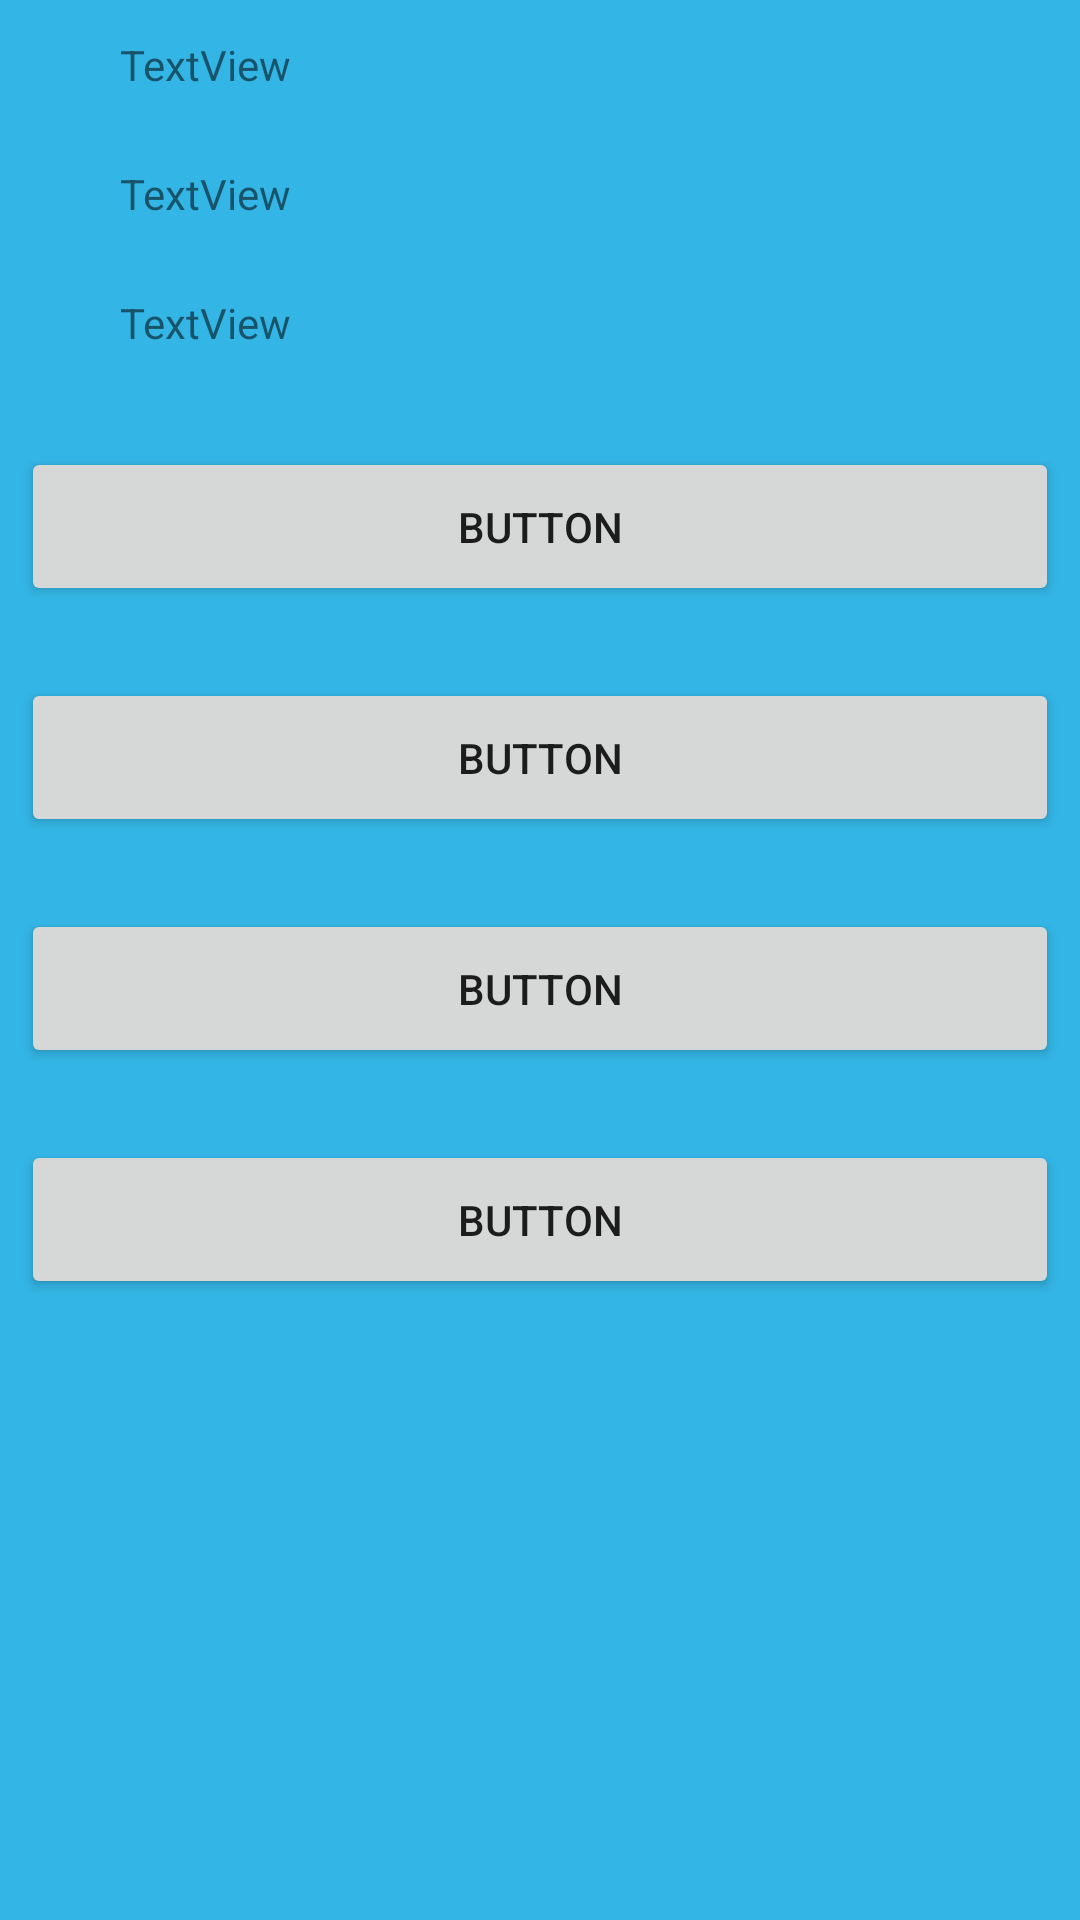

Android layout source for this screen:
<!-- AndroidManifest.xml: application theme Theme.ParkingControl2D -->
<!-- res/layout/fragment_home_page.xml -->
<?xml version="1.0" encoding="utf-8"?>
<androidx.constraintlayout.widget.ConstraintLayout xmlns:android="http://schemas.android.com/apk/res/android"
    xmlns:app="http://schemas.android.com/apk/res-auto"
    xmlns:tools="http://schemas.android.com/tools"
    android:id="@+id/homePageFragment"
    android:layout_width="match_parent"
    android:layout_height="match_parent"
    android:background="@android:color/holo_blue_light"
    tools:context=".homeFragment.HomePageFragment">

    <Button
        android:id="@+id/button_add_veicule"
        android:layout_width="346dp"
        android:layout_height="53dp"
        android:layout_marginStart="24dp"
        android:layout_marginTop="24dp"
        android:layout_marginEnd="24dp"
        android:text="Button"
        app:layout_constraintEnd_toEndOf="parent"
        app:layout_constraintStart_toStartOf="parent"
        app:layout_constraintTop_toBottomOf="@+id/button_add_veicule_from_subscriber" />

    <Button
        android:id="@+id/button_edit_veicule"
        android:layout_width="346dp"
        android:layout_height="53dp"
        android:layout_marginStart="24dp"
        android:layout_marginTop="24dp"
        android:layout_marginEnd="24dp"
        android:text="Button"
        app:layout_constraintEnd_toEndOf="parent"
        app:layout_constraintStart_toStartOf="parent"
        app:layout_constraintTop_toBottomOf="@+id/button_add_veicule" />

    <Button
        android:id="@+id/button_remove_veicule"
        android:layout_width="346dp"
        android:layout_height="53dp"
        android:layout_marginStart="24dp"
        android:layout_marginTop="24dp"
        android:layout_marginEnd="24dp"
        android:text="Button"
        app:layout_constraintEnd_toEndOf="parent"
        app:layout_constraintStart_toStartOf="parent"
        app:layout_constraintTop_toBottomOf="@+id/button_edit_veicule" />

    <Button
        android:id="@+id/button_add_veicule_from_subscriber"
        android:layout_width="346dp"
        android:layout_height="53dp"
        android:layout_marginStart="24dp"
        android:layout_marginTop="32dp"
        android:layout_marginEnd="24dp"
        android:text="BUTTON"
        app:layout_constraintEnd_toEndOf="parent"
        app:layout_constraintStart_toStartOf="parent"
        app:layout_constraintTop_toBottomOf="@+id/textView_daily_money" />

    <TextView
        android:id="@+id/textView_total_veicule"
        android:layout_width="wrap_content"
        android:layout_height="wrap_content"
        android:layout_marginStart="40dp"
        android:layout_marginTop="12dp"
        android:text="TextView"
        app:layout_constraintStart_toStartOf="parent"
        app:layout_constraintTop_toTopOf="parent" />

    <TextView
        android:id="@+id/textView_total_subs"
        android:layout_width="wrap_content"
        android:layout_height="wrap_content"
        android:layout_marginStart="40dp"
        android:layout_marginTop="24dp"
        android:text="TextView"
        app:layout_constraintStart_toStartOf="parent"
        app:layout_constraintTop_toBottomOf="@+id/textView_total_veicule" />

    <TextView
        android:id="@+id/textView_daily_money"
        android:layout_width="58dp"
        android:layout_height="wrap_content"
        android:layout_marginStart="40dp"
        android:layout_marginTop="24dp"
        android:text="TextView"
        app:layout_constraintBottom_toBottomOf="parent"
        app:layout_constraintEnd_toEndOf="parent"
        app:layout_constraintHorizontal_bias="0.0"
        app:layout_constraintStart_toStartOf="parent"
        app:layout_constraintTop_toBottomOf="@+id/textView_total_subs"
        app:layout_constraintVertical_bias="0.0" />

</androidx.constraintlayout.widget.ConstraintLayout>
<!-- resources referenced by this layout -->
<resources>
  <style name="Theme.ParkingControl2D" parent="Theme.MaterialComponents.DayNight.DarkActionBar">
          
          <item name="colorPrimary">@color/purple_500</item>
          <item name="colorPrimaryVariant">@color/purple_700</item>
          <item name="colorOnPrimary">@color/white</item>
          
          <item name="colorSecondary">@color/teal_200</item>
          <item name="colorSecondaryVariant">@color/teal_700</item>
          <item name="colorOnSecondary">@color/black</item>
          
          <item name="android:statusBarColor" tools:targetApi="l">?attr/colorPrimaryVariant</item>
          
      </style>
  <!-- not gathered from this repository: default colours our renderer supplied (Android Studio template values) -->
  <color name="purple_500">#FF6200EE</color>
  <color name="purple_700">#FF3700B3</color>
  <color name="teal_200">#FF03DAC5</color>
  <color name="teal_700">#FF018786</color>
  <color name="black">#FF000000</color>
  <color name="white">#FFFFFFFF</color>
</resources>
